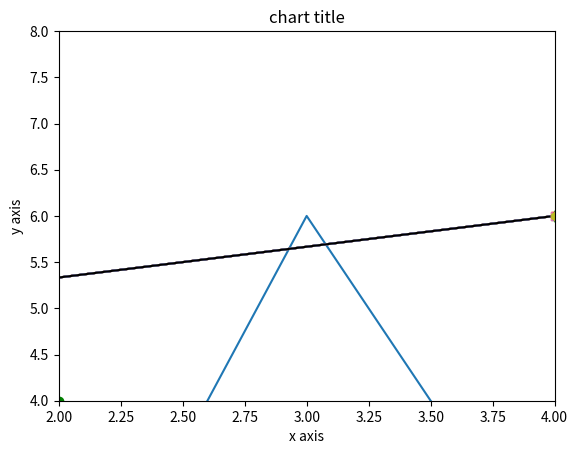

Write Python code to recreate this figure.
import matplotlib.pyplot as plt
import numpy as np

# Print chart of the function (in range <0; length-1>)
# assuming that index is the argument of function

plt.plot([0, 5, 1, 6, 2, 7, 3, 8, 4, 9])
# plt.show()

# Print chart of the function with given two vectors:
# first are function arguments
# second are results for arguments

plt.plot([1, 4, 5], [5, 6, 7])
# plt.show()

# It's also possible to configure chart style:
# Line types:
# -      - solid line
# :      - point line
# -.     - dot-line line
# --     - dashed line

# Solid line:
plt.plot([1, 4, 5], [5, 6, 7], '-')
# plt.show()

# Point line
plt.plot([1, 4, 5], [5, 6, 7], ':')
# plt.show()

# Dot line
plt.plot([1, 4, 5], [5, 6, 7], '-.')
# plt.show()

# Dashed line
plt.plot([1, 4, 5], [5, 6, 7], '--')
# plt.show()

# Yellow line:
plt.plot([1, 4, 5], [5, 6, 7], 'y')
# plt.show()

# Magenta line
plt.plot([1, 4, 5], [5, 6, 7], 'm')
# plt.show()

# Cyan line
plt.plot([1, 4, 5], [5, 6, 7], 'c')
# plt.show()

# Red line
plt.plot([1, 4, 5], [5, 6, 7], 'r')
# plt.show()

# Green line
plt.plot([1, 4, 5], [5, 6, 7], 'g')
# plt.show()

# Blue line
plt.plot([1, 4, 5], [5, 6, 7], 'b')
# plt.show()

# White line
plt.plot([1, 4, 5], [5, 6, 7], 'w')
# plt.show()

# Black line
plt.plot([1, 4, 5], [5, 6, 7], 'k')
# plt.show()

# Creating chart with symbols instead of lines:
# Dots line
plt.plot([1, 4, 5], [5, 6, 7], '.')
# plt.show()

# Circles line
plt.plot([1, 4, 5], [5, 6, 7], 'o')
# plt.show()

# X line
plt.plot([1, 4, 5], [5, 6, 7], 'x')
# plt.show()

# + line
plt.plot([1, 4, 5], [5, 6, 7], '+')
# plt.show()

# * line
plt.plot([1, 4, 5], [5, 6, 7], '*')
# plt.show()

# s line
plt.plot([1, 4, 5], [5, 6, 7], 's')
# plt.show()

# diamond line
plt.plot([1, 4, 5], [5, 6, 7], 'd')
# plt.show()

# down triangle line
plt.plot([1, 4, 5], [5, 6, 7], 'v')
# plt.show()

# up triangle line
plt.plot([1, 4, 5], [5, 6, 7], '^')
# plt.show()

# left triangle line
plt.plot([1, 4, 5], [5, 6, 7], '<')
# plt.show()

# right triangle line
plt.plot([1, 4, 5], [5, 6, 7], '>')
# plt.show()

# pentagon line
plt.plot([1, 4, 5], [5, 6, 7], 'p')
# plt.show()

# hexagon line
plt.plot([1, 4, 5], [5, 6, 7], 'h')
# plt.show()

# There can be multiple charts printed using single plot.
# In that case they are represented as triples:
# ([arguments], [function results for those arguments], 'string configuration')
plt.plot([1, 2], [3, 4], 'r^', [0, 1], [4, 5], 'bv')
# plt.show()

# It is possible to pass only function results - in that case arguments are indexes of function results
# and the chart is printed using standard, black line:
plt.plot([1, 2], 'yo', [0, 1])
# plt.show()

# Chart is also configurable using keyword arguments:
plt.plot([1, 2], [3, 4], linestyle='dashed', marker='o', color='green')
# plt.show()

# Set vertical and horizontal limits of plot:
plt.plot([1, 2], [3, 4])
plt.xlim(2, 4)
plt.ylim(4, 8)
# plt.show()

# Set chart title and labels for each axis:
plt.xlabel('x axis')
plt.ylabel('y axis')
plt.title('chart title')
# plt.show()

# Window parameters are also configurable:
# figsize - (vertical size in inches, horizontal size in inches)
plt.figure(figsize=(4, 6), dpi=100)
# plt.show()

plt.xticks([1, 2, 3])
plt.yticks(np.linspace(2, 4, 10))
plt.show()

# Configure axis:
ax = plt.gca()
# Don't print right frame
ax.spines['right'].set_color('none')
# Don't print bottom frame
ax.spines['bottom'].set_color('none')
# Set ticks position to be under the x axis
ax.xaxis.set_ticks_position('bottom')
# Set ticks position to be on the right of the y axis
ax.yaxis.set_ticks_position('right')
# Set bottom border to the center
ax.spines['top'].set_position(('data', 0))
# Set bottom border to the center
ax.spines['left'].set_position(('data', 0))
# Set x ticks to range <-1, 1>
plt.xticks(np.linspace(-1, 1, 5), np.linspace(-1, 1, 5))
# Set y ticks to range <-1, 1>
plt.yticks(np.linspace(-1, 1, 5), np.linspace(-1, 1, 5))

plt.show()
